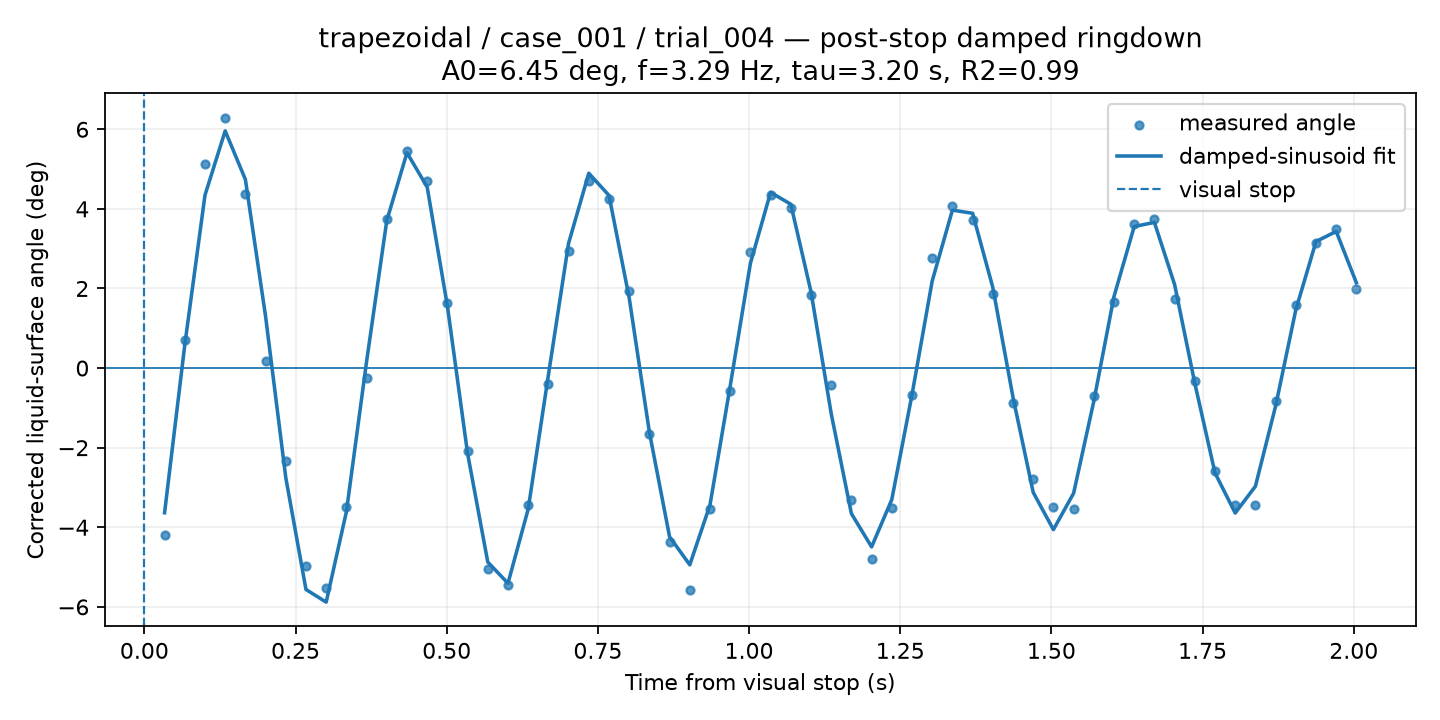

The table this chart was drawn from, first rows:
time_from_visual_stop_s, surface_angle_corrected_deg, fit_used, quality, ringdown_fit_angle_deg
0.03341, -4.197, 1, GOOD, -3.636
0.06681, 0.7053, 1, GOOD, 0.5802
0.1002, 5.122, 1, GOOD, 4.344
0.1336, 6.294, 1, GOOD, 5.959
0.167, 4.365, 1, GOOD, 4.74
0.2004, 0.1886, 1, GOOD, 1.3
0.2338, -2.347, 1, GOOD, -2.753
0.2672, -4.971, 1, GOOD, -5.564
0.3007, -5.53, 1, GOOD, -5.882
0.3341, -3.492, 1, GOOD, -3.612
0.3675, -0.2387, 1, GOOD, 0.1645
0.4009, 3.741, 1, GOOD, 3.705
0.4343, 5.46, 1, GOOD, 5.411
0.4677, 4.705, 1, GOOD, 4.548
0.5011, 1.635, 1, GOOD, 1.562
0.5345, -2.083, 1, GOOD, -2.146
0.5679, -5.054, 1, GOOD, -4.876
0.6013, -5.451, 1, GOOD, -5.408
0.6347, -3.446, 1, GOOD, -3.544
0.6681, -0.3957, 1, GOOD, -0.1772
0.7015, 2.931, 1, GOOD, 3.136
0.7349, 4.701, 1, GOOD, 4.896
0.7683, 4.26, 1, GOOD, 4.338
0.8017, 1.94, 1, GOOD, 1.765
0.8351, -1.65, 1, GOOD, -1.611
0.8686, -4.362, 1, GOOD, -4.24
0.902, -5.582, 1, GOOD, -4.944
0.9354, -3.53, 1, GOOD, -3.439
0.9688, -0.5799, 1, GOOD, -0.4528
1.002, 2.927, 1, GOOD, 2.632
1.036, 4.347, 1, GOOD, 4.415
1.069, 4.017, 1, GOOD, 4.117
1.102, 1.842, 1, GOOD, 1.918
1.136, -0.4238, 1, GOOD, -1.143
1.169, -3.319, 1, GOOD, -3.657
1.203, -4.797, 1, GOOD, -4.493
1.236, -3.52, 1, GOOD, -3.304
1.269, -0.6814, 1, GOOD, -0.6698
1.303, 2.759, 1, GOOD, 2.187
1.336, 4.082, 1, GOOD, 3.968
1.37, 3.709, 1, GOOD, 3.89
1.403, 1.854, 1, GOOD, 2.027
1.436, -0.8777, 1, GOOD, -0.7348
1.47, -2.796, 1, GOOD, -3.123
1.503, -3.489, 1, GOOD, -4.059
1.537, -3.53, 1, GOOD, -3.146
1.57, -0.7011, 1, GOOD, -0.8351
1.603, 1.648, 1, GOOD, 1.799
1.637, 3.623, 1, GOOD, 3.557
1.67, 3.745, 1, GOOD, 3.661
1.704, 1.741, 1, GOOD, 2.1
1.737, -0.3308, 1, GOOD, -0.3811
1.771, -2.579, 1, GOOD, -2.635
1.804, -3.446, 1, GOOD, -3.643
1.837, -3.446, 1, GOOD, -2.97
1.871, -0.8173, 1, GOOD, -0.9551
1.904, 1.596, 1, GOOD, 1.462
1.938, 3.142, 1, GOOD, 3.179
1.971, 3.498, 1, GOOD, 3.433
2.004, 1.989, 1, GOOD, 2.141
